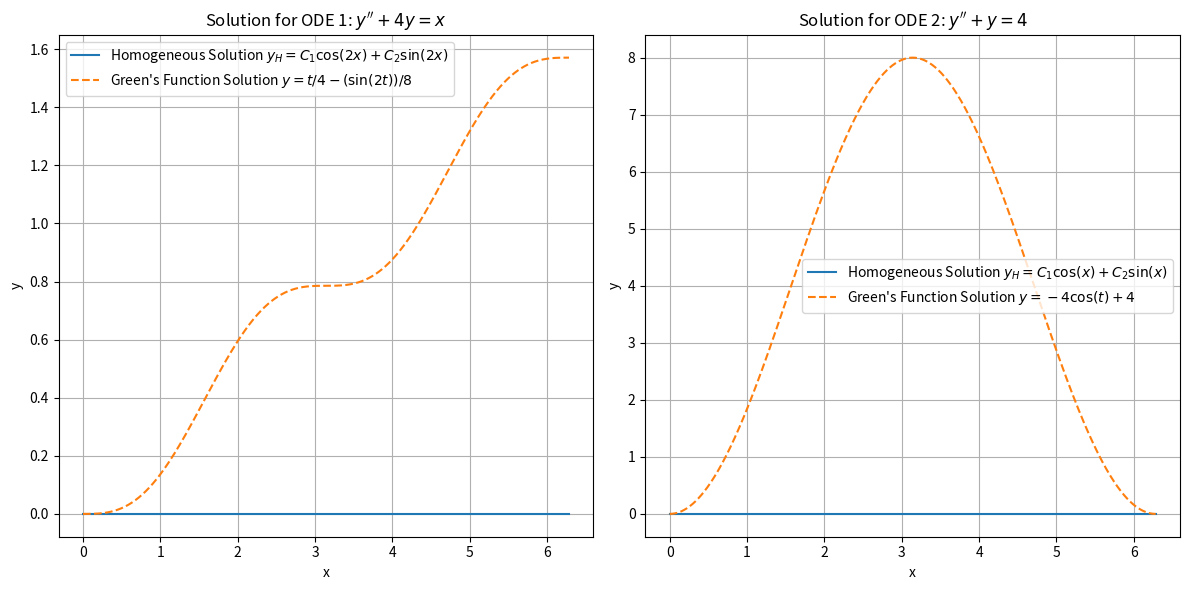

The script that saved this image:
"""
[redacted]

Description:
The script compares solutions to two second-order ordinary differential equations using both direct integration 
and Green's method. It defines the equations, solves them numerically, and plots the results for comparison, 
demonstrating the different approaches to solving ODEs in Python.

Packages:
The script uses NumPy for numerical operations, SciPy's 'odeint' for solving the differential equation,
and Matplotlib for visualization.

Note:
The assigned ODEs are:

1. y"+4y=x;y(0)=y'(0)=0
2. y"+y=4; y(0)=y'(0)=0

"""

import numpy as np
from scipy.integrate import odeint, solve_ivp
import matplotlib.pyplot as plt

# Define the system for the first ODE y'' + 4y = x
def system1(u, x):
    u1, u2 = u
    du1dx = u2
    du2dx = x - 4*u1
    return [du1dx, du2dx]

# Define the system for the second ODE y'' + y = 4
def system2(u, x):
    u1, u2 = u
    du1dx = u2
    du2dx = 4 - u1
    return [du1dx, du2dx]

# Initial conditions
u0 = [0, 0]

# x array for which to solve
x = np.linspace(0, 10, 200)

# Solve both systems of ODEs
sol1 = odeint(system1, u0, x)
sol2 = odeint(system2, u0, x)

# Define the range for x (or t)
x = np.linspace(0, 2*np.pi, 1000)

# ODE 1 Solutions
C1_1, C2_1 = 0, 0  # Coefficients for the homogeneous solution of ODE 1
yH_1 = C1_1*np.cos(2*x) + C2_1*np.sin(2*x)  # Homogeneous solution for ODE 1
yG_1 = x/4 - (np.sin(2*x))/8  # Green's function solution for ODE 1

# ODE 2 Solutions
C1_2, C2_2 = 0, 0  # Coefficients for the homogeneous solution of ODE 2
yH_2 = C1_2*np.cos(x) + C2_2*np.sin(x)  # Homogeneous solution for ODE 2
yG_2 = -4*np.cos(x) + 4  # Green's function solution for ODE 2

# Plotting ODE 1 Solutions
plt.figure(figsize=(12, 6))
plt.subplot(1, 2, 1)
plt.plot(x, yH_1, label='Homogeneous Solution $y_H = C_1\cos(2x) + C_2\sin(2x)$')
plt.plot(x, yG_1, label="Green's Function Solution $y = t/4 - (\sin(2t))/8$", linestyle='--')
plt.xlabel('x')
plt.ylabel('y')
plt.title("Solution for ODE 1: $y''+4y=x$")
plt.legend()
plt.grid(True)

# Plotting ODE 2 Solutions
plt.subplot(1, 2, 2)
plt.plot(x, yH_2, label='Homogeneous Solution $y_H = C_1\cos(x) + C_2\sin(x)$')
plt.plot(x, yG_2, label="Green's Function Solution $y = -4\cos(t) + 4$", linestyle='--')
plt.xlabel('x')
plt.ylabel('y')
plt.title("Solution for ODE 2: $y''+y=4$")
plt.legend()
plt.grid(True)

plt.tight_layout()
plt.show()
